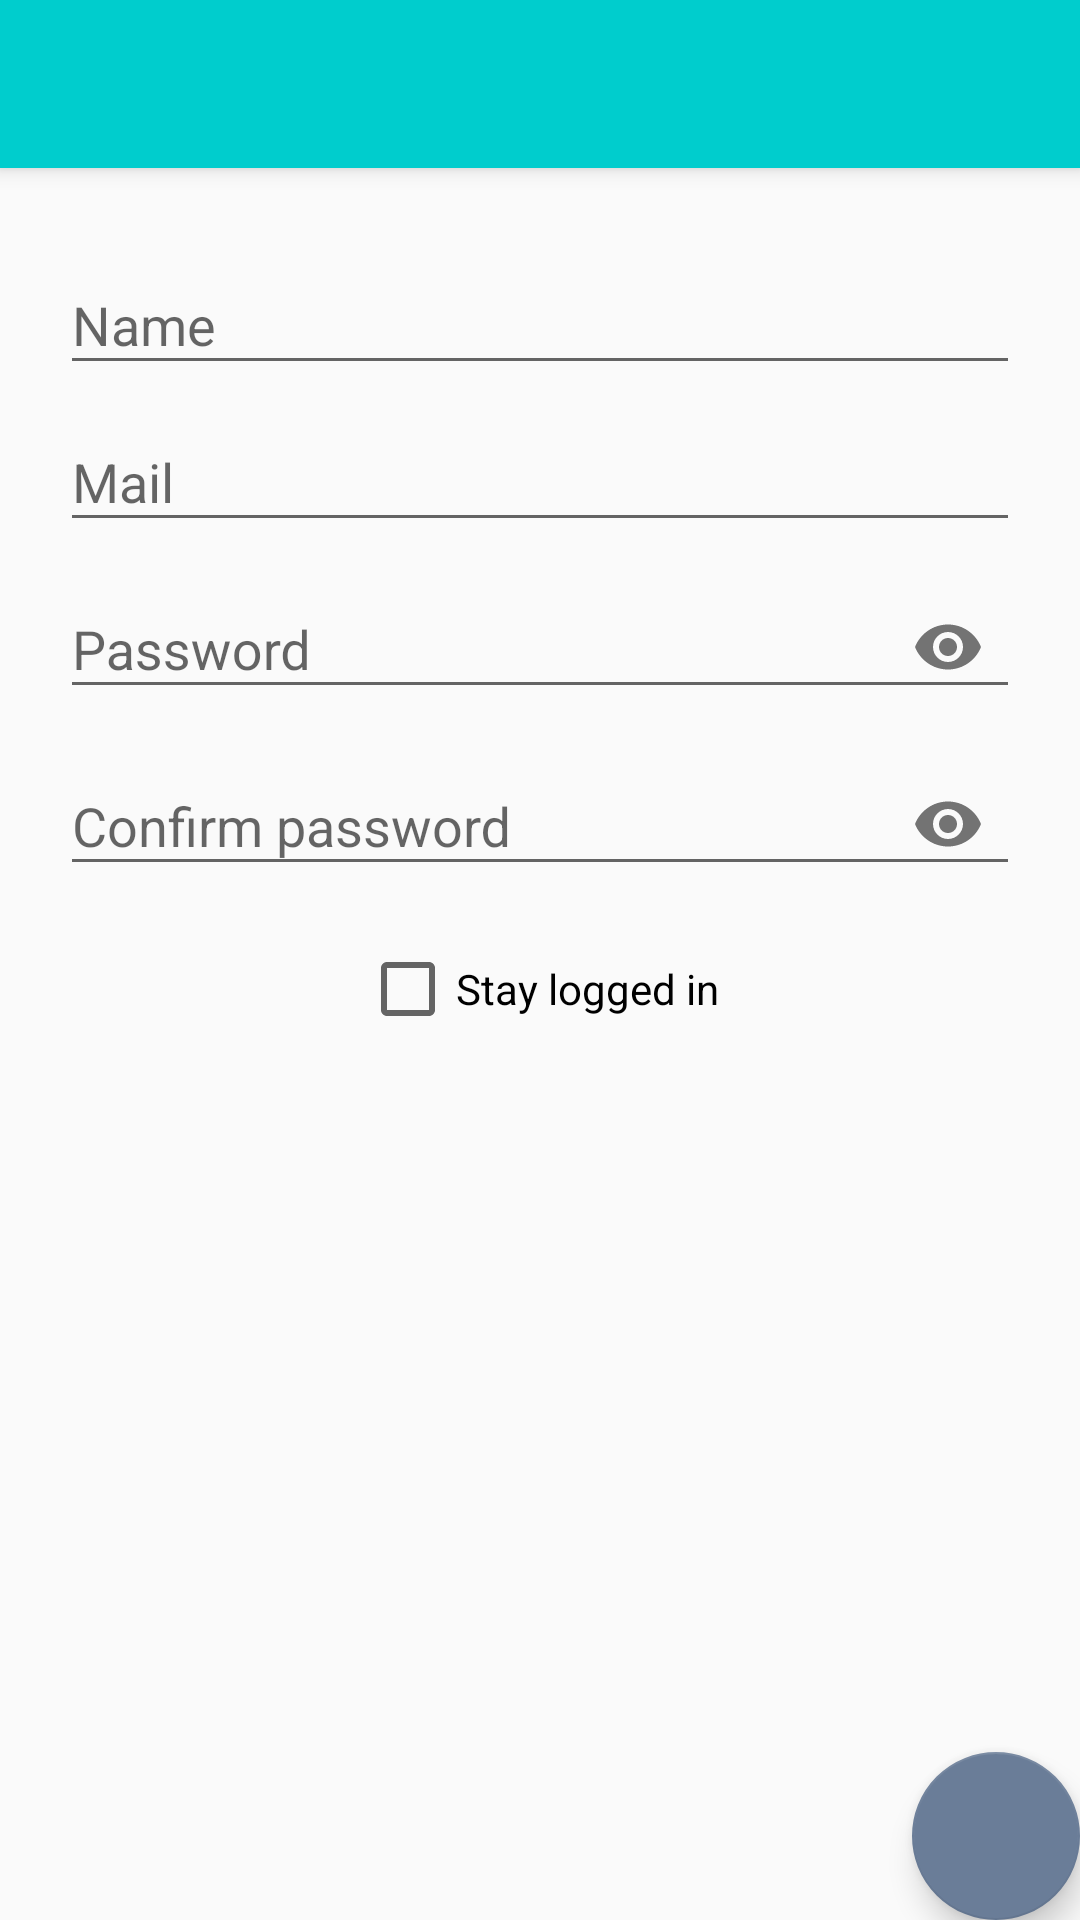

The Android layout XML behind this screen, and the referenced resources:
<!-- AndroidManifest.xml: activity theme AppTheme.NoActionBar -->
<!-- res/layout/activity_register.xml -->
<?xml version="1.0" encoding="utf-8"?>
<androidx.coordinatorlayout.widget.CoordinatorLayout xmlns:android="http://schemas.android.com/apk/res/android"
    xmlns:app="http://schemas.android.com/apk/res-auto"
    xmlns:tools="http://schemas.android.com/tools"
    android:layout_width="match_parent"
    android:layout_height="match_parent"
    tools:context=".activity.RegisterActivity">

    <com.google.android.material.appbar.AppBarLayout
        android:layout_width="match_parent"
        android:layout_height="wrap_content"
        android:theme="@style/AppTheme.AppBarOverlay">

        <androidx.appcompat.widget.Toolbar
            android:id="@+id/toolbar"
            android:layout_width="match_parent"
            android:layout_height="?attr/actionBarSize"
            android:background="?attr/colorPrimary"
            app:popupTheme="@style/AppTheme.PopupOverlay" />

    </com.google.android.material.appbar.AppBarLayout>

    <include layout="@layout/content_register" />

    <com.google.android.material.floatingactionbutton.FloatingActionButton
        android:id="@+id/fabSave"
        android:layout_width="wrap_content"
        android:layout_height="wrap_content"
        android:layout_gravity="bottom|end"
        android:layout_margin="@dimen/fab_margin"
        app:srcCompat="@drawable/ic_check_black_24dp" />

</androidx.coordinatorlayout.widget.CoordinatorLayout>
<!-- res/layout/content_register.xml (included above) -->
<?xml version="1.0" encoding="utf-8"?>
<LinearLayout xmlns:android="http://schemas.android.com/apk/res/android"
    xmlns:app="http://schemas.android.com/apk/res-auto"
    xmlns:tools="http://schemas.android.com/tools"
    android:layout_width="match_parent"
    android:layout_height="wrap_content"
    android:gravity="center|center_vertical"
    android:orientation="vertical"
    android:padding="20dp"
    app:layout_behavior="@string/appbar_scrolling_view_behavior"
    tools:context=".activity.RegisterActivity"
    tools:showIn="@layout/activity_register">

    <androidx.constraintlayout.widget.ConstraintLayout
        android:id="@+id/layoutImg"
        android:layout_width="match_parent"
        android:layout_height="wrap_content"
        tools:visibility="gone">

        <de.hdodenhof.circleimageview.CircleImageView
            android:id="@+id/imgProfile"
            android:layout_width="96dp"
            android:layout_height="96dp"
            android:onClick="onClickUpdatePhoto"
            android:src="@drawable/ic_person_outline_50dp"
            app:civ_border_color="#f5f5f5"
            app:civ_border_width="1dp"
            app:layout_constraintEnd_toEndOf="parent"
            app:layout_constraintStart_toStartOf="parent"
            app:layout_constraintTop_toTopOf="parent"
            tools:ignore="MissingConstraints" />

        <TextView
            android:id="@+id/textView3"
            android:layout_width="wrap_content"
            android:layout_height="wrap_content"
            android:layout_marginTop="8dp"
            android:text="Tap the image to edit"
            android:textSize="12sp"
            app:layout_constraintBottom_toBottomOf="parent"
            app:layout_constraintEnd_toEndOf="parent"
            app:layout_constraintStart_toStartOf="parent"
            app:layout_constraintTop_toBottomOf="@+id/imgProfile" />

    </androidx.constraintlayout.widget.ConstraintLayout>

    <com.google.android.material.textfield.TextInputLayout
        android:layout_width="match_parent"
        android:layout_height="wrap_content">

        <com.google.android.material.textfield.TextInputEditText
            android:id="@+id/edtName"
            android:layout_width="match_parent"
            android:layout_height="wrap_content"
            android:hint="Name" />
    </com.google.android.material.textfield.TextInputLayout>

    <com.google.android.material.textfield.TextInputLayout
        android:layout_width="match_parent"
        android:layout_height="wrap_content"
        app:passwordToggleEnabled="false">

        <com.google.android.material.textfield.TextInputEditText
            android:id="@+id/edtMail"
            android:layout_width="match_parent"
            android:layout_height="wrap_content"
            android:hint="Mail"
            android:inputType="textEmailAddress" />
    </com.google.android.material.textfield.TextInputLayout>

    <com.google.android.material.textfield.TextInputLayout
        android:id="@+id/til1"
        android:layout_width="match_parent"
        android:layout_height="wrap_content"
        app:passwordToggleEnabled="true">

        <com.google.android.material.textfield.TextInputEditText
            android:id="@+id/edtPass"
            android:layout_width="match_parent"
            android:layout_height="wrap_content"
            android:hint="Password"
            android:inputType="textPassword" />
    </com.google.android.material.textfield.TextInputLayout>

    <com.google.android.material.textfield.TextInputLayout
        android:id="@+id/til2"
        android:layout_width="match_parent"
        android:layout_height="wrap_content"
        app:passwordToggleEnabled="true">

        <com.google.android.material.textfield.TextInputEditText
            android:id="@+id/edtPass2"
            android:layout_width="match_parent"
            android:layout_height="wrap_content"
            android:hint="Confirm password"
            android:inputType="textPassword" />
    </com.google.android.material.textfield.TextInputLayout>

    <CheckBox
        android:id="@+id/cbxLoggedIn"
        android:layout_width="wrap_content"
        android:layout_height="wrap_content"
        android:layout_marginTop="15dp"
        android:gravity="center"
        android:text="Stay logged in" />

</LinearLayout>
<!-- resources referenced by this layout -->
<resources>
  <!-- drawable ic_person_outline_50dp (drawable) -->
  <vector android:height="50dp" android:tint="#F5F5F5"
      android:viewportHeight="24.0" android:viewportWidth="24.0"
      android:width="50dp" xmlns:android="http://schemas.android.com/apk/res/android">
      <path android:fillColor="#FF000000" android:pathData="M12,5.9c1.16,0 2.1,0.94 2.1,2.1s-0.94,2.1 -2.1,2.1S9.9,9.16 9.9,8s0.94,-2.1 2.1,-2.1m0,9c2.97,0 6.1,1.46 6.1,2.1v1.1L5.9,18.1L5.9,17c0,-0.64 3.13,-2.1 6.1,-2.1M12,4C9.79,4 8,5.79 8,8s1.79,4 4,4 4,-1.79 4,-4 -1.79,-4 -4,-4zM12,13c-2.67,0 -8,1.34 -8,4v3h16v-3c0,-2.66 -5.33,-4 -8,-4z"/>
  </vector>
  <style name="AppTheme.AppBarOverlay" parent="ThemeOverlay.AppCompat.Dark.ActionBar" />
  <style name="AppTheme.PopupOverlay" parent="ThemeOverlay.AppCompat.Light" />
  <style name="AppTheme.NoActionBar">
          <item name="windowActionBar">false</item>
          <item name="windowNoTitle">true</item>
      </style>
</resources>
